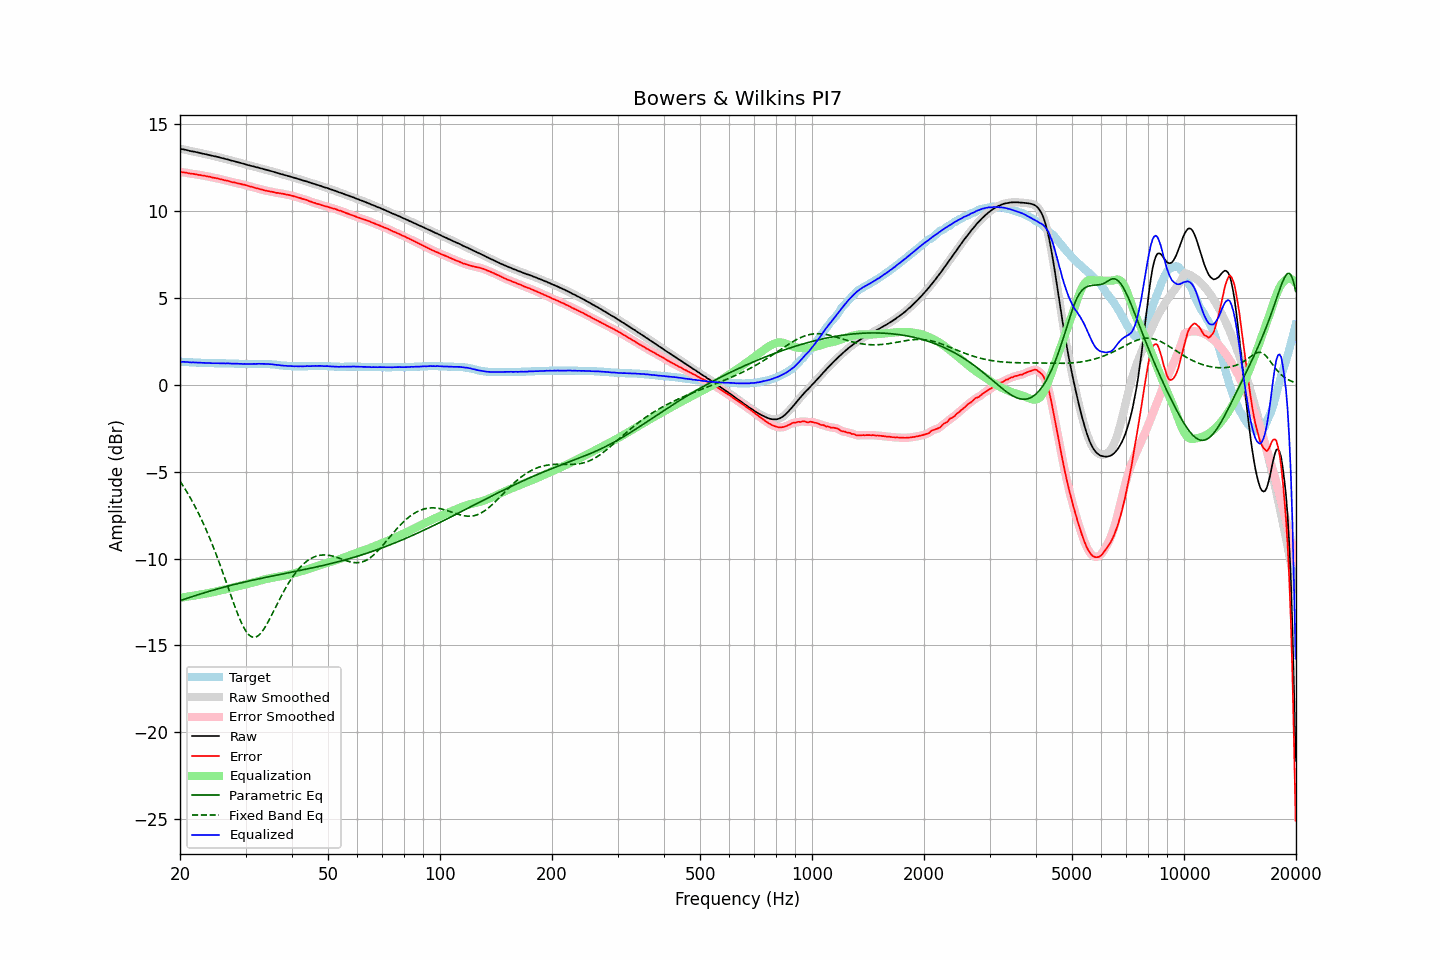

Data behind this chart, as committed beside it:
frequency, raw, error, smoothed, error_smoothed, equalization, parametric_eq, fixed_band_eq, equalized_raw, equalized_smoothed, target
20.00, 13.59, 12.26, 13.58, 12.25, -12.26, -12.42, -5.55, 1.33, 1.33, 1.33
20.20, 13.57, 12.24, 13.57, 12.24, -12.24, -12.39, -5.68, 1.32, 1.33, 1.33
20.40, 13.56, 12.24, 13.55, 12.23, -12.23, -12.36, -5.83, 1.33, 1.32, 1.32
20.61, 13.54, 12.22, 13.54, 12.22, -12.22, -12.33, -5.97, 1.32, 1.32, 1.32
20.81, 13.52, 12.21, 13.52, 12.21, -12.20, -12.30, -6.12, 1.31, 1.31, 1.31
21.02, 13.50, 12.19, 13.49, 12.18, -12.19, -12.27, -6.28, 1.31, 1.30, 1.31
21.23, 13.47, 12.17, 13.47, 12.17, -12.17, -12.24, -6.44, 1.29, 1.30, 1.30
21.44, 13.45, 12.15, 13.45, 12.15, -12.16, -12.21, -6.60, 1.29, 1.29, 1.30
21.66, 13.44, 12.15, 13.43, 12.14, -12.14, -12.18, -6.77, 1.29, 1.29, 1.29
21.87, 13.42, 12.13, 13.42, 12.13, -12.13, -12.15, -6.94, 1.29, 1.29, 1.29
22.09, 13.40, 12.12, 13.40, 12.11, -12.11, -12.12, -7.12, 1.28, 1.29, 1.28
22.31, 13.38, 12.10, 13.38, 12.10, -12.10, -12.09, -7.30, 1.28, 1.28, 1.28
22.54, 13.36, 12.08, 13.36, 12.08, -12.08, -12.06, -7.49, 1.27, 1.27, 1.28
22.76, 13.34, 12.07, 13.34, 12.06, -12.07, -12.03, -7.68, 1.27, 1.27, 1.27
22.99, 13.32, 12.05, 13.32, 12.05, -12.05, -12.00, -7.88, 1.26, 1.26, 1.27
23.22, 13.30, 12.04, 13.30, 12.03, -12.03, -11.97, -8.08, 1.26, 1.26, 1.26
23.45, 13.28, 12.02, 13.28, 12.02, -12.02, -11.94, -8.28, 1.26, 1.26, 1.26
23.69, 13.26, 12.00, 13.26, 12.00, -12.00, -11.92, -8.50, 1.26, 1.26, 1.26
23.92, 13.24, 11.99, 13.24, 11.98, -11.98, -11.89, -8.71, 1.25, 1.25, 1.25
24.16, 13.22, 11.97, 13.21, 11.96, -11.96, -11.86, -8.94, 1.25, 1.25, 1.25
24.40, 13.19, 11.94, 13.19, 11.94, -11.94, -11.83, -9.17, 1.24, 1.24, 1.25
24.65, 13.17, 11.92, 13.17, 11.92, -11.92, -11.81, -9.40, 1.24, 1.24, 1.25
24.89, 13.15, 11.91, 13.15, 11.90, -11.90, -11.78, -9.64, 1.24, 1.24, 1.24
25.14, 13.13, 11.89, 13.13, 11.89, -11.88, -11.75, -9.88, 1.24, 1.24, 1.24
25.39, 13.11, 11.87, 13.10, 11.86, -11.86, -11.73, -10.13, 1.24, 1.24, 1.24
25.65, 13.08, 11.84, 13.08, 11.84, -11.84, -11.70, -10.38, 1.24, 1.24, 1.24
25.91, 13.06, 11.82, 13.06, 11.82, -11.82, -11.68, -10.64, 1.24, 1.24, 1.24
26.16, 13.04, 11.80, 13.03, 11.79, -11.80, -11.65, -10.90, 1.24, 1.23, 1.24
26.43, 13.01, 11.77, 13.01, 11.78, -11.77, -11.63, -11.16, 1.23, 1.24, 1.24
26.69, 12.99, 11.76, 12.99, 11.76, -11.75, -11.60, -11.42, 1.23, 1.24, 1.23
26.96, 12.97, 11.74, 12.96, 11.73, -11.73, -11.58, -11.69, 1.24, 1.23, 1.23
27.23, 12.94, 11.71, 12.94, 11.71, -11.71, -11.55, -11.95, 1.23, 1.23, 1.23
27.50, 12.91, 11.68, 12.91, 11.68, -11.68, -11.53, -12.21, 1.22, 1.23, 1.23
27.77, 12.89, 11.66, 12.88, 11.66, -11.66, -11.51, -12.47, 1.22, 1.22, 1.23
28.05, 12.87, 11.65, 12.86, 11.64, -11.64, -11.48, -12.73, 1.22, 1.22, 1.22
28.33, 12.84, 11.62, 12.84, 11.62, -11.62, -11.46, -12.97, 1.22, 1.22, 1.22
28.62, 12.82, 11.60, 12.81, 11.60, -11.60, -11.44, -13.21, 1.22, 1.22, 1.22
28.90, 12.79, 11.58, 12.79, 11.57, -11.58, -11.42, -13.44, 1.21, 1.21, 1.21
29.19, 12.77, 11.56, 12.76, 11.56, -11.55, -11.39, -13.65, 1.21, 1.21, 1.21
29.48, 12.74, 11.53, 12.74, 11.53, -11.53, -11.37, -13.84, 1.20, 1.21, 1.21
29.78, 12.72, 11.52, 12.71, 11.51, -11.51, -11.35, -14.02, 1.21, 1.20, 1.20
30.08, 12.69, 11.49, 12.69, 11.49, -11.49, -11.33, -14.17, 1.20, 1.20, 1.20
30.38, 12.66, 11.46, 12.66, 11.46, -11.46, -11.31, -14.30, 1.20, 1.20, 1.20
30.68, 12.64, 11.44, 12.63, 11.43, -11.44, -11.29, -14.40, 1.20, 1.20, 1.20
30.99, 12.61, 11.41, 12.61, 11.41, -11.41, -11.27, -14.47, 1.20, 1.20, 1.20
31.30, 12.59, 11.39, 12.59, 11.38, -11.38, -11.25, -14.52, 1.20, 1.20, 1.20
31.61, 12.57, 11.36, 12.56, 11.36, -11.36, -11.23, -14.53, 1.21, 1.20, 1.21
31.93, 12.54, 11.33, 12.54, 11.33, -11.33, -11.21, -14.52, 1.20, 1.21, 1.21
32.24, 12.52, 11.31, 12.52, 11.31, -11.31, -11.19, -14.48, 1.21, 1.21, 1.21
32.57, 12.50, 11.29, 12.49, 11.28, -11.28, -11.17, -14.41, 1.21, 1.21, 1.21
32.89, 12.47, 11.26, 12.47, 11.26, -11.26, -11.15, -14.32, 1.21, 1.21, 1.21
33.22, 12.45, 11.24, 12.44, 11.23, -11.23, -11.13, -14.21, 1.21, 1.21, 1.21
33.55, 12.42, 11.21, 12.42, 11.21, -11.21, -11.11, -14.08, 1.20, 1.21, 1.21
33.89, 12.40, 11.19, 12.39, 11.19, -11.19, -11.09, -13.94, 1.21, 1.20, 1.21
34.23, 12.37, 11.17, 12.37, 11.17, -11.17, -11.07, -13.78, 1.20, 1.20, 1.20
34.57, 12.35, 11.15, 12.34, 11.15, -11.15, -11.05, -13.61, 1.20, 1.20, 1.20
34.92, 12.32, 11.13, 12.32, 11.13, -11.13, -11.03, -13.43, 1.19, 1.19, 1.19
35.27, 12.30, 11.12, 12.29, 11.11, -11.11, -11.01, -13.25, 1.19, 1.18, 1.18
35.62, 12.27, 11.10, 12.26, 11.09, -11.09, -10.99, -13.07, 1.17, 1.17, 1.17
35.97, 12.24, 11.07, 12.24, 11.07, -11.07, -10.98, -12.88, 1.16, 1.16, 1.17
... 635 more rows
